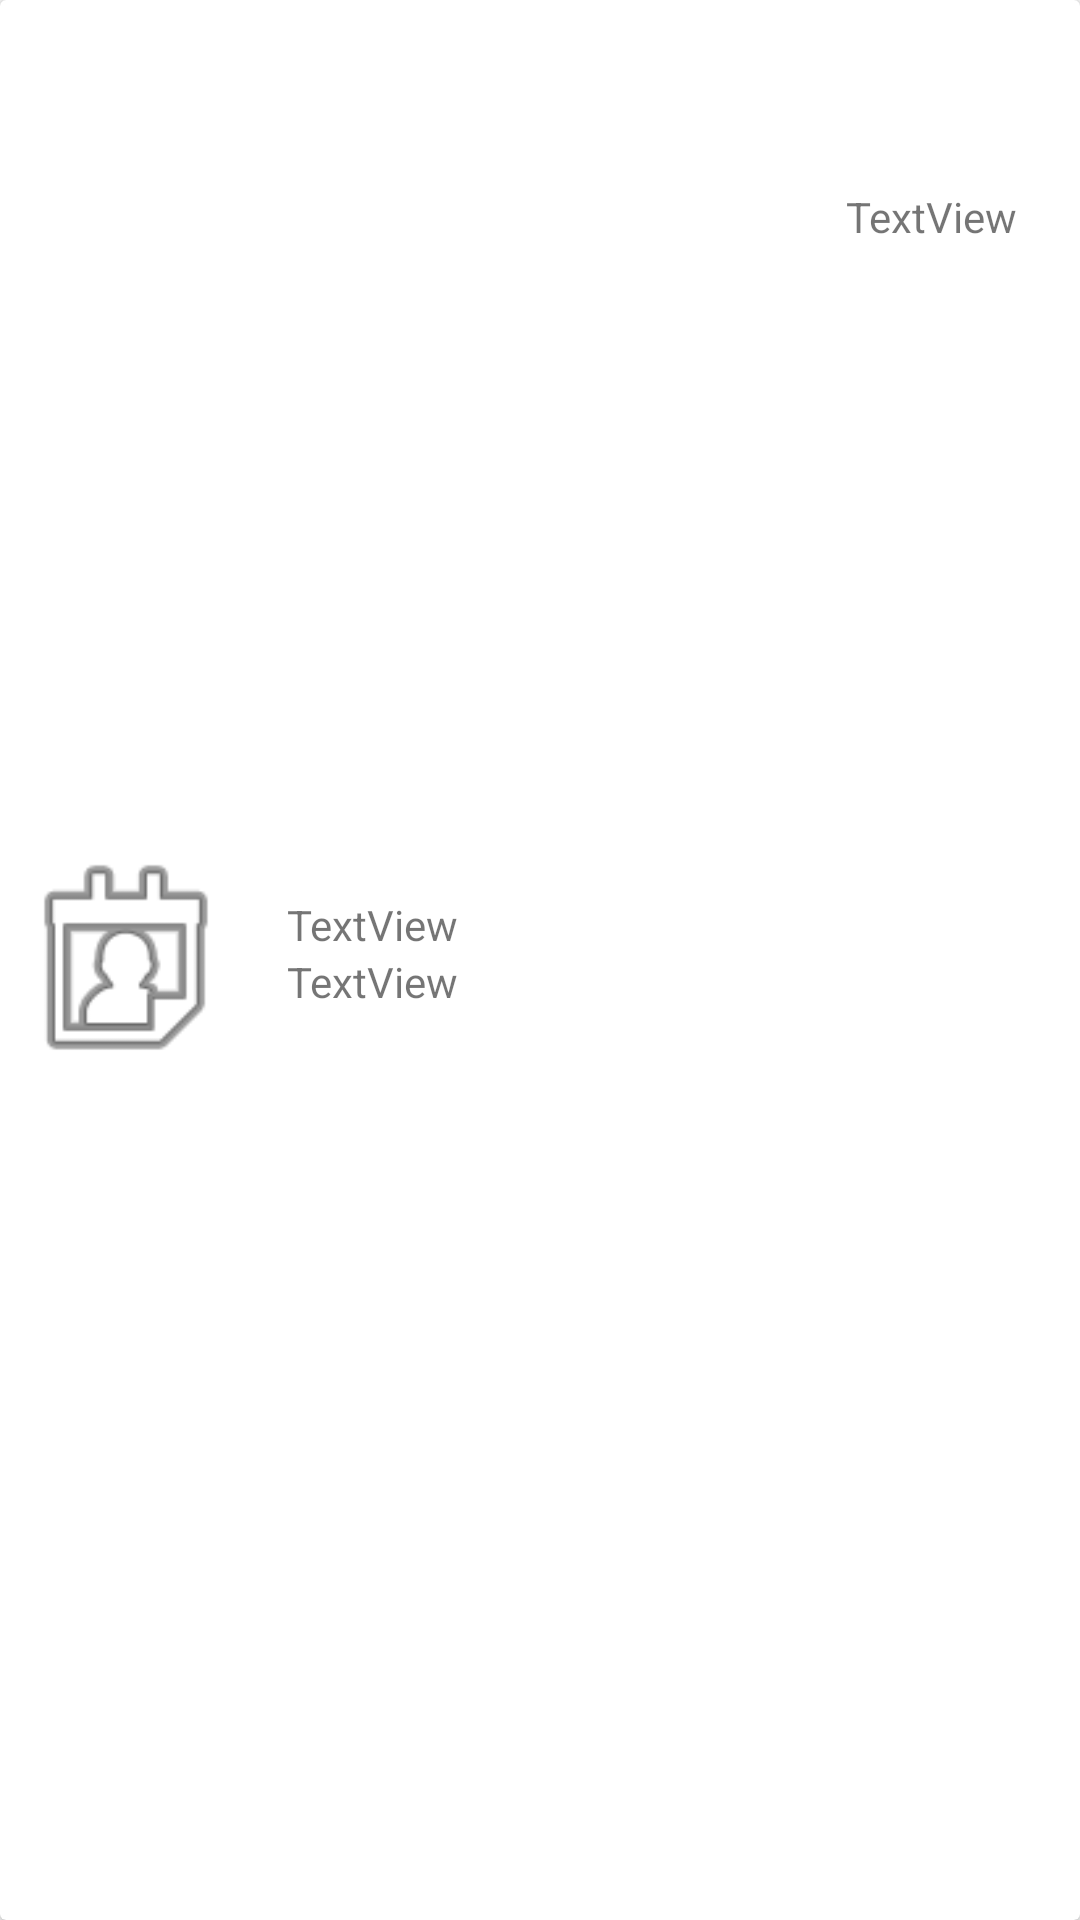

Android layout source for this screen:
<!-- AndroidManifest.xml: application theme AppTheme -->
<!-- res/layout/evet_layout.xml -->
<?xml version="1.0" encoding="utf-8"?>
<androidx.cardview.widget.CardView xmlns:android="http://schemas.android.com/apk/res/android"
    xmlns:app="http://schemas.android.com/apk/res-auto"
    xmlns:tools="http://schemas.android.com/tools"
    android:layout_width="match_parent"
    android:layout_height="120dp"
    android:orientation="vertical">


    <androidx.constraintlayout.widget.ConstraintLayout
        android:layout_width="match_parent"
        android:layout_height="match_parent">

        <ImageView
            android:id="@+id/imageView"
            android:layout_width="84dp"
            android:layout_height="0dp"
            android:layout_marginEnd="8dp"
            app:layout_constraintBottom_toBottomOf="parent"
            app:layout_constraintEnd_toEndOf="parent"
            app:layout_constraintHorizontal_bias="0.0"
            app:layout_constraintStart_toStartOf="parent"
            app:layout_constraintTop_toTopOf="parent"
            app:layout_constraintVertical_bias="1.0"
            app:srcCompat="@android:drawable/ic_menu_my_calendar" />

        <LinearLayout
            android:layout_width="227dp"
            android:layout_height="53dp"
            android:layout_marginStart="8dp"
            android:layout_marginTop="8dp"
            android:layout_marginEnd="8dp"
            android:layout_marginBottom="8dp"
            android:orientation="vertical"
            app:layout_constraintBottom_toBottomOf="parent"
            app:layout_constraintEnd_toEndOf="parent"
            app:layout_constraintHorizontal_bias="0.107"
            app:layout_constraintStart_toEndOf="@+id/imageView"
            app:layout_constraintTop_toTopOf="parent"
            app:layout_constraintVertical_bias="0.509">

            <TextView
                android:id="@+id/event_title"
                android:layout_width="match_parent"
                android:layout_height="wrap_content"
                android:text="TextView" />

            <TextView
                android:id="@+id/event_date"
                android:layout_width="match_parent"
                android:layout_height="wrap_content"
                android:text="TextView" />
        </LinearLayout>

        <TextView
            android:id="@+id/event_people"
            android:layout_width="wrap_content"
            android:layout_height="16dp"
            android:layout_marginStart="8dp"
            android:layout_marginTop="8dp"
            android:layout_marginEnd="8dp"
            android:layout_marginBottom="8dp"
            android:text="TextView"
            app:layout_constraintBottom_toBottomOf="parent"
            app:layout_constraintEnd_toEndOf="parent"
            app:layout_constraintHorizontal_bias="0.936"
            app:layout_constraintStart_toEndOf="@+id/imageView"
            app:layout_constraintTop_toTopOf="parent"
            app:layout_constraintVertical_bias="0.09" />
    </androidx.constraintlayout.widget.ConstraintLayout>
</androidx.cardview.widget.CardView>
<!-- resources referenced by this layout -->
<resources>
  <style name="AppTheme" parent="Theme.AppCompat.Light.DarkActionBar">
          
          <item name="colorPrimary">@color/colorPrimary</item>
          <item name="colorPrimaryDark">@color/colorPrimaryDark</item>
          <item name="colorAccent">@color/colorAccent</item>
      </style>
  <!-- not gathered from this repository: default colours our renderer supplied (Android Studio template values) -->
  <color name="colorPrimary">#FF6200EE</color>
  <color name="colorPrimaryDark">#FF3700B3</color>
  <color name="colorAccent">#FF03DAC5</color>
</resources>
